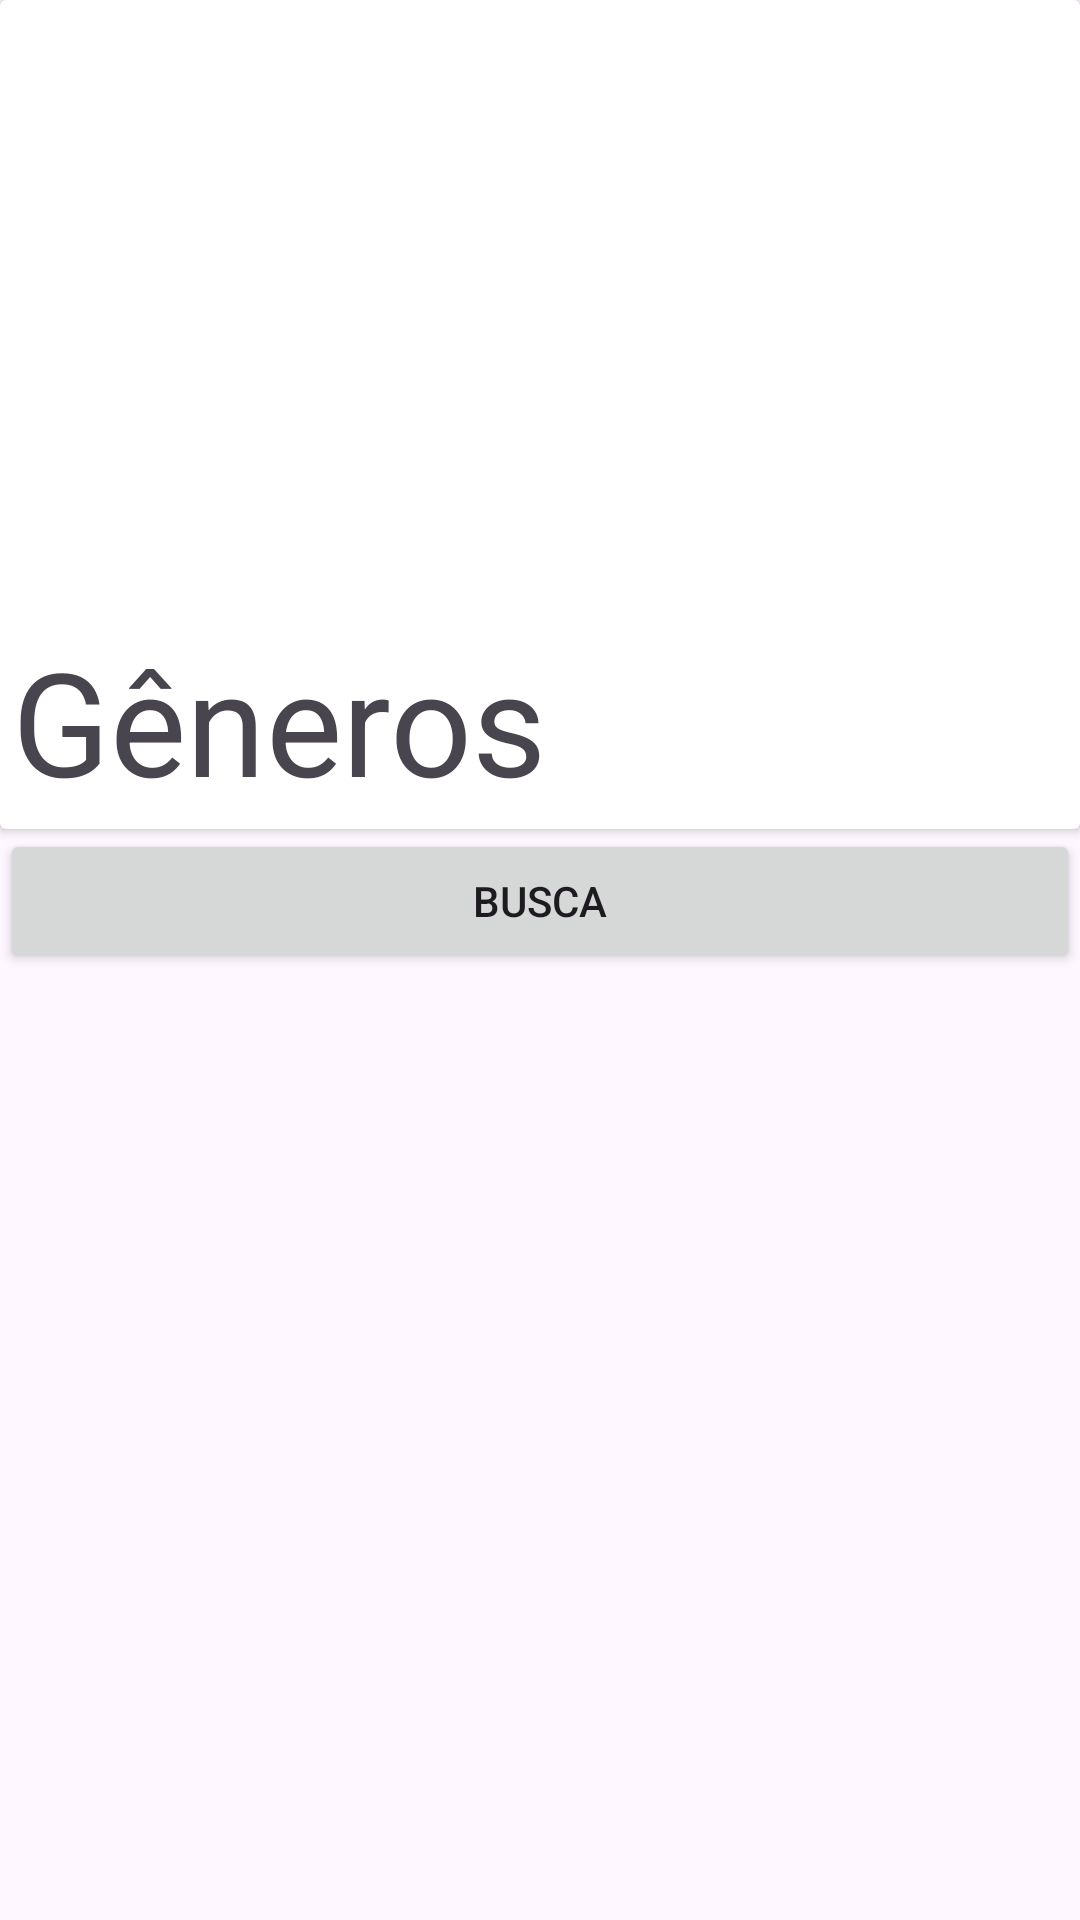

Android layout source for this screen:
<!-- AndroidManifest.xml: application theme Theme.MyFirstAppMovie -->
<!-- res/layout/fragment_home.xml -->
<?xml version="1.0" encoding="utf-8"?>
<androidx.constraintlayout.widget.ConstraintLayout xmlns:android="http://schemas.android.com/apk/res/android"
    xmlns:app="http://schemas.android.com/apk/res-auto"
    android:layout_width="match_parent"
    android:layout_height="match_parent">

    <androidx.cardview.widget.CardView
        android:id="@+id/genresCardView"
        android:layout_width="match_parent"
        android:layout_height="wrap_content"
        app:layout_constraintEnd_toEndOf="parent"
        app:layout_constraintStart_toStartOf="parent"
        app:layout_constraintTop_toTopOf="parent">

        <androidx.constraintlayout.widget.ConstraintLayout
            android:layout_width="match_parent"
            android:layout_height="match_parent"
            android:padding="4dp">

            <ImageView
                android:id="@+id/header_image"
                android:layout_width="match_parent"
                android:layout_height="200dp"
                android:src="@drawable/filme"
                app:layout_constraintEnd_toEndOf="parent"
                app:layout_constraintStart_toStartOf="parent"
                app:layout_constraintTop_toTopOf="parent" />

            <TextView
                style="@style/TextAppearance.MaterialComponents.Headline3"
                android:layout_width="match_parent"
                android:layout_height="wrap_content"
                android:layout_marginTop="4dp"
                android:text="@string/genres"
                app:layout_constraintEnd_toEndOf="parent"
                app:layout_constraintStart_toStartOf="parent"
                app:layout_constraintTop_toBottomOf="@id/header_image" />


        </androidx.constraintlayout.widget.ConstraintLayout>

    </androidx.cardview.widget.CardView>

    <Button
        android:id="@+id/btnSearch"
        android:layout_width="match_parent"
        android:layout_height="wrap_content"
        android:text="@string/search"
        app:layout_constraintEnd_toEndOf="parent"
        app:layout_constraintStart_toStartOf="parent"
        app:layout_constraintTop_toBottomOf="@+id/genresCardView" />

</androidx.constraintlayout.widget.ConstraintLayout>
<!-- resources referenced by this layout -->
<resources>
  <string name="genres">Gêneros</string>
  <string name="search">Busca</string>
  <style name="Theme.MyFirstAppMovie" parent="android:Theme.Material.Light.NoActionBar" />
</resources>
